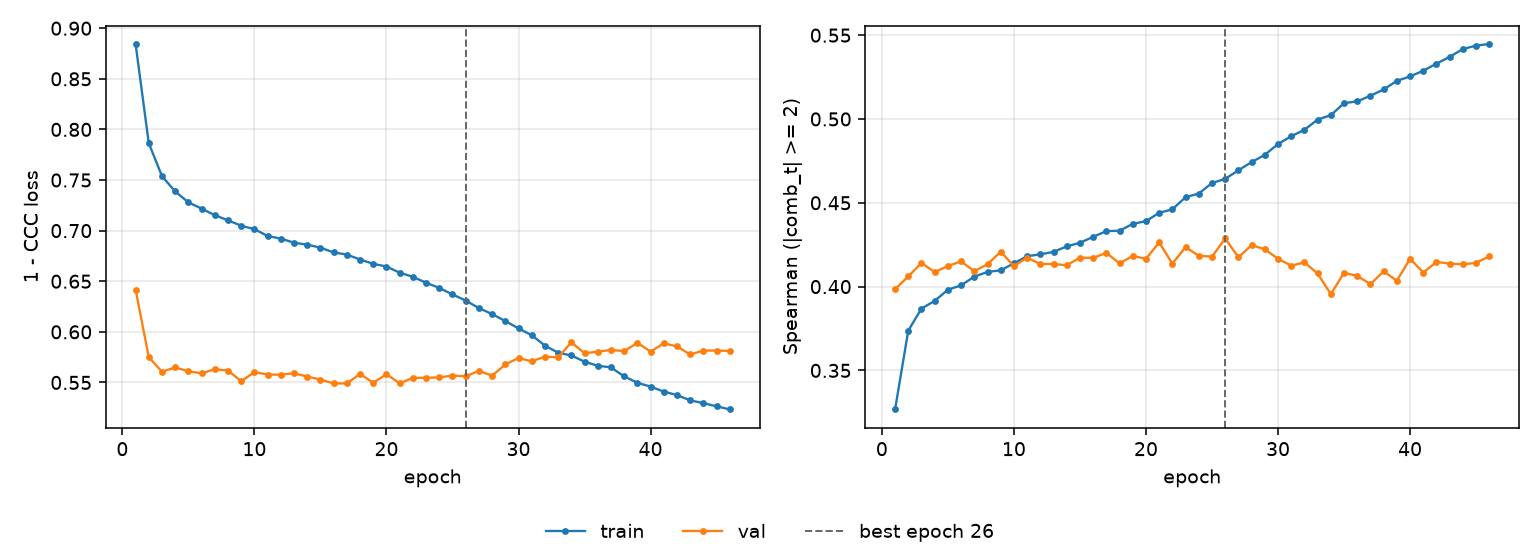

The table this chart was drawn from, first rows:
epoch, tr_loss, vl_loss, tr_sp, vl_sp, is_best
1, 0.8844, 0.6418, 0.3267, 0.3985, False
2, 0.7864, 0.575, 0.3738, 0.4061, False
3, 0.7538, 0.5606, 0.3869, 0.4141, False
4, 0.7387, 0.5648, 0.3915, 0.4087, False
5, 0.728, 0.561, 0.3981, 0.4123, False
6, 0.7217, 0.559, 0.4007, 0.415, False
7, 0.7153, 0.5631, 0.406, 0.4092, False
8, 0.7102, 0.5617, 0.4087, 0.4133, False
9, 0.7048, 0.5512, 0.4097, 0.4209, False
10, 0.7015, 0.5602, 0.4139, 0.4122, False
11, 0.6947, 0.5578, 0.4181, 0.4173, False
12, 0.6921, 0.5576, 0.4192, 0.4135, False
13, 0.6881, 0.5592, 0.4207, 0.4135, False
14, 0.6861, 0.5558, 0.424, 0.4127, False
15, 0.6832, 0.5529, 0.4261, 0.4173, False
16, 0.6784, 0.549, 0.4297, 0.4171, False
17, 0.6764, 0.5491, 0.4331, 0.4201, False
18, 0.6714, 0.5584, 0.4333, 0.4139, False
19, 0.6672, 0.5497, 0.4374, 0.4183, False
20, 0.6645, 0.5581, 0.4391, 0.4166, False
21, 0.6584, 0.5491, 0.444, 0.4264, False
22, 0.6544, 0.5545, 0.4461, 0.4137, False
23, 0.6485, 0.5547, 0.4533, 0.4235, False
24, 0.6434, 0.5549, 0.4555, 0.4184, False
25, 0.6369, 0.5568, 0.4618, 0.4179, False
26, 0.6309, 0.5561, 0.4642, 0.4287, True
27, 0.6234, 0.5615, 0.4694, 0.4175, False
28, 0.6176, 0.5567, 0.4742, 0.4248, False
29, 0.6106, 0.5677, 0.4786, 0.4222, False
30, 0.6034, 0.5742, 0.485, 0.4166, False
31, 0.5966, 0.5709, 0.4897, 0.4125, False
32, 0.5864, 0.5755, 0.4935, 0.4144, False
33, 0.5794, 0.5747, 0.4997, 0.4078, False
34, 0.5767, 0.5897, 0.5023, 0.3955, False
35, 0.5705, 0.5789, 0.5094, 0.4083, False
36, 0.5665, 0.5804, 0.5106, 0.4063, False
37, 0.5649, 0.5821, 0.5138, 0.4015, False
38, 0.556, 0.5809, 0.5176, 0.4091, False
39, 0.5497, 0.5891, 0.5227, 0.4035, False
40, 0.5459, 0.5805, 0.5254, 0.4166, False
41, 0.541, 0.5886, 0.5288, 0.4084, False
42, 0.5375, 0.5856, 0.533, 0.4147, False
43, 0.5323, 0.5776, 0.537, 0.4137, False
44, 0.5296, 0.5816, 0.5418, 0.4133, False
45, 0.5264, 0.5815, 0.5437, 0.4142, False
46, 0.5234, 0.5811, 0.5448, 0.4181, False
